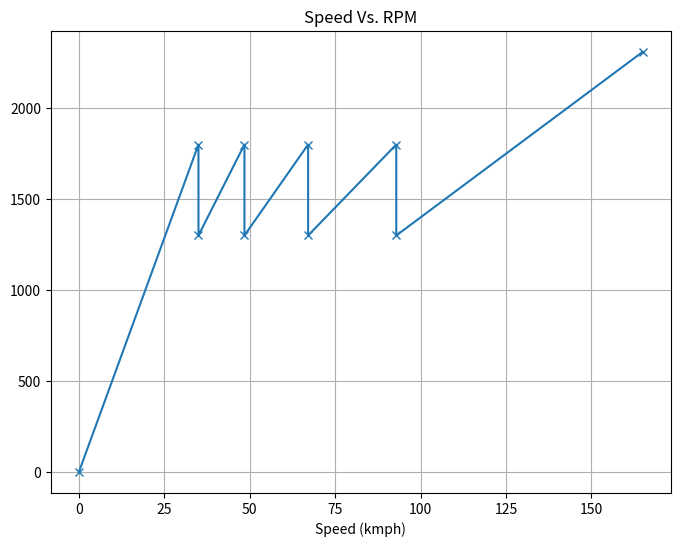

This chart was generated by the following Python code:
import matplotlib.pyplot as plt 

up_lim = 1800 # Upper limit of the RPM
low_lim = 1300  # Lower limit of the RPM

v0 = 0
v1 = 35 # First gear speed = speed at 30 degree inclined plane 
v2 = (((up_lim - low_lim) * v1) / low_lim ) + v1
v3 = (((up_lim - low_lim) * v2) / low_lim ) + v2
v4 = (((up_lim - low_lim) * v3) / low_lim ) + v3
v5 = 165 # Top speed

maxRPM = (((v5-v4) * low_lim) / v4 ) + low_lim

# RPM values (y-axis)
rpm = [0, up_lim, low_lim, up_lim, low_lim, up_lim, low_lim, up_lim, low_lim, maxRPM]

# Corrseponding speed values (x-axis)
speed = [v0, v1, v1, v2, v2, v3, v3, v4, v4, v5]

# Max RPM value of the engine
print("Max RPM : ", round(maxRPM, 4))

num = len(rpm)  # number of points in the graph

# print coordinates
for x in range(num):
    print(round(rpm[x],4), "     -     " , round(speed[x],4))

# Plotting
plt.figure(figsize=(8,6))
plt.plot(speed, rpm, marker = 'x', linestyle='-' )
plt.title("Speed Vs. RPM")
plt.xlabel("RPM")
plt.xlabel("Speed (kmph)")
plt.grid(True)
plt.show()









